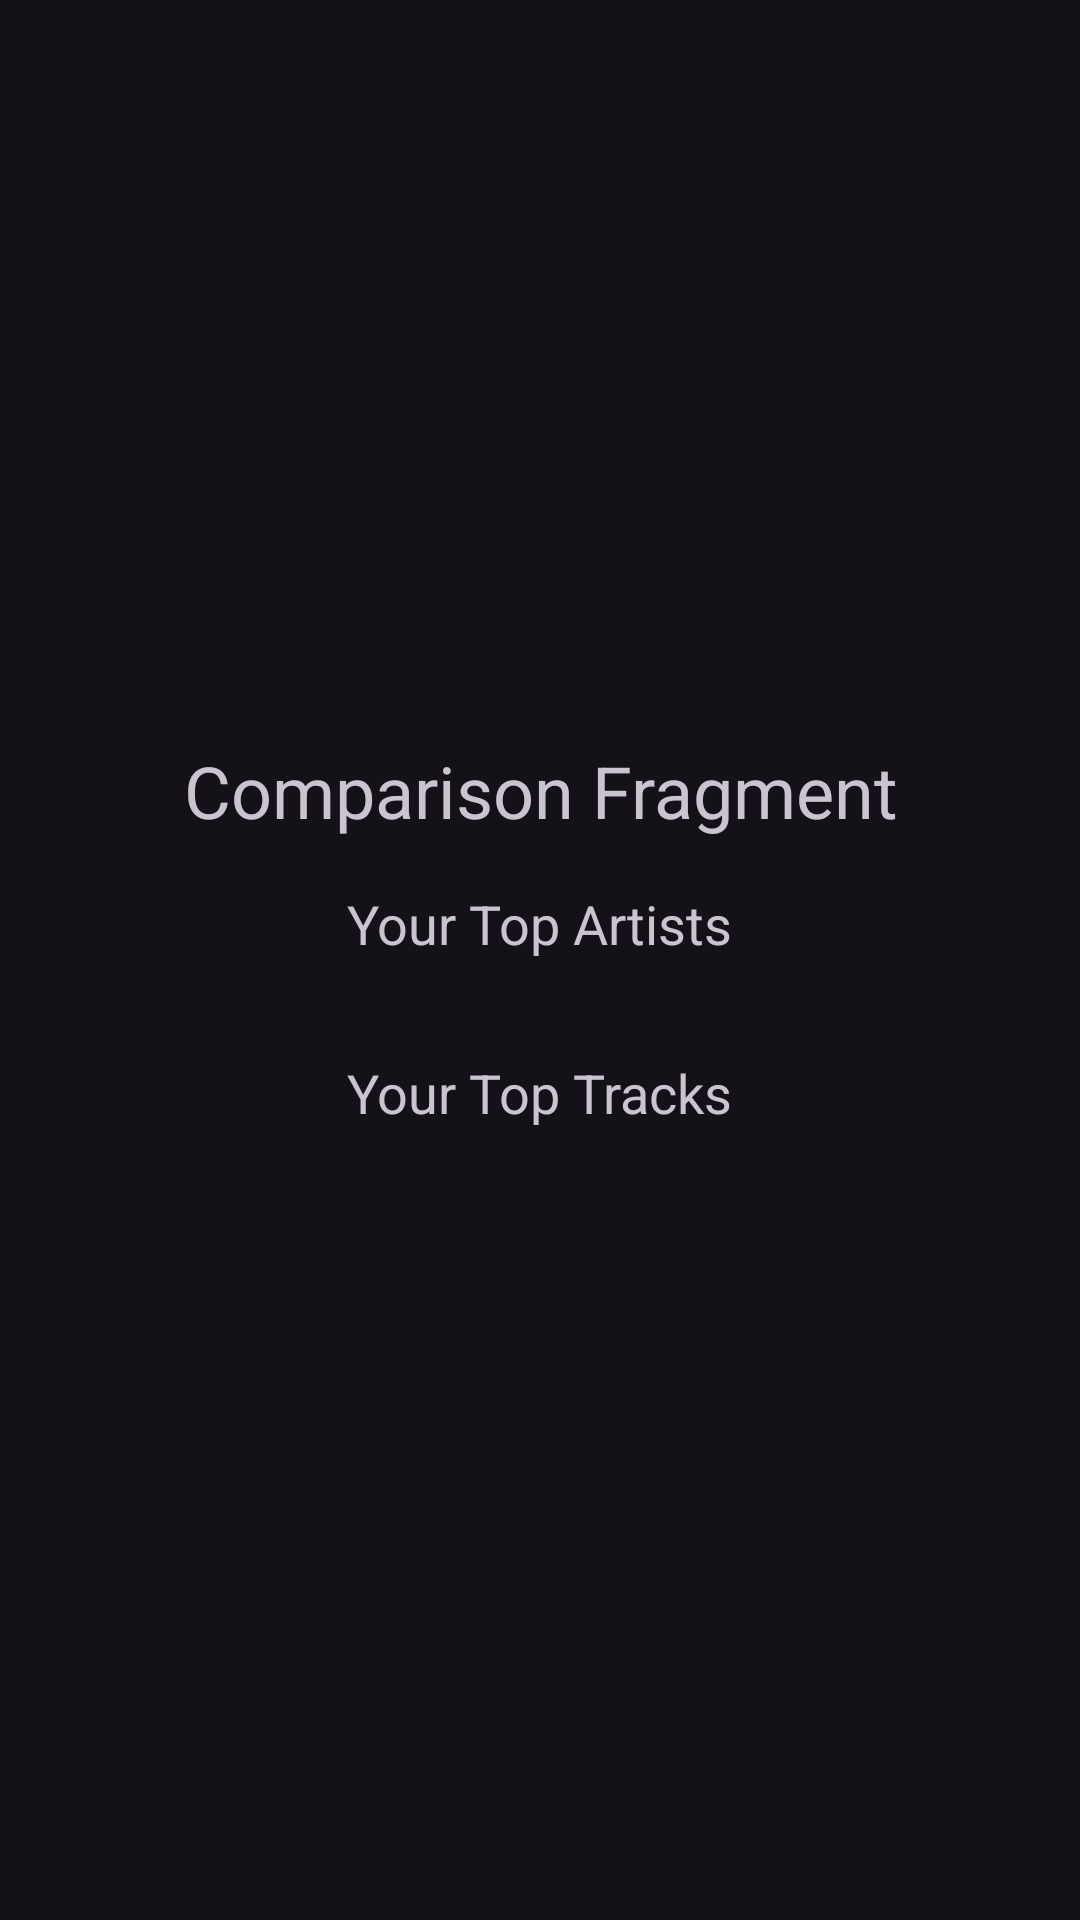

Write the Android layout XML for this screen, with the resource values it uses.
<!-- AndroidManifest.xml: application theme Theme.SpotifyWrapper -->
<!-- res/layout/fragment_comparison.xml -->
<?xml version="1.0" encoding="utf-8"?>
<LinearLayout xmlns:android="http://schemas.android.com/apk/res/android"
    android:layout_width="match_parent"
    android:layout_height="match_parent"
    android:orientation="vertical"
    android:gravity="center">

    <TextView
        android:layout_width="wrap_content"
        android:layout_height="wrap_content"
        android:text="Comparison Fragment"
        android:textSize="24sp"
        android:gravity="center"/>

    <TextView
        android:layout_width="wrap_content"
        android:layout_height="wrap_content"
        android:text="Your Top Artists"
        android:textSize="18sp"
        android:layout_marginTop="16dp"/>

    <androidx.recyclerview.widget.RecyclerView
        android:id="@+id/recycler_view_top_artists"
        android:layout_width="match_parent"
        android:layout_height="wrap_content"
        android:layout_margin="8dp"/>

    <TextView
        android:layout_width="wrap_content"
        android:layout_height="wrap_content"
        android:text="Your Top Tracks"
        android:textSize="18sp"
        android:layout_marginTop="16dp"/>

    <androidx.recyclerview.widget.RecyclerView
        android:id="@+id/recycler_view_top_tracks"
        android:layout_width="match_parent"
        android:layout_height="wrap_content"
        android:layout_margin="8dp"/>

</LinearLayout>
<!-- resources referenced by this layout -->
<resources>
  <style name="Theme.SpotifyWrapper" parent="Base.Theme.SpotifyWrapper" />
  <style name="Base.Theme.SpotifyWrapper" parent="Theme.Material3.Dark.NoActionBar">
          
          <item name="colorPrimaryDark">@color/black</item>
          
      </style>
  <color name="black">#FF000000</color>
</resources>
